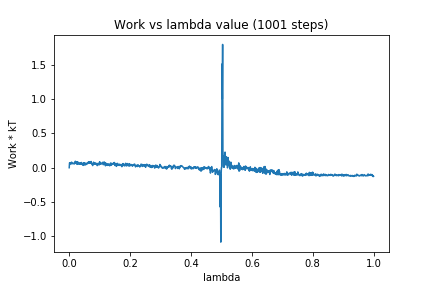

The table this chart was drawn from, first rows:
0, 0.0
1, 0.07035
2, 0.07189
3, 0.06339
4, 0.0718
5, 0.05283
6, 0.07608
7, 0.05974
8, 0.08039
9, 0.07242
10, 0.06121
11, 0.05879
12, 0.05844
13, 0.05996
14, 0.06048
15, 0.06851
16, 0.06255
17, 0.05515
18, 0.06053
19, 0.07807
20, 0.09469
21, 0.06821
22, 0.08703
23, 0.07111
24, 0.06279
25, 0.08078
26, 0.04885
27, 0.0838
28, 0.07467
29, 0.07994
30, 0.06062
31, 0.06606
32, 0.05114
33, 0.06232
34, 0.05678
35, 0.07115
36, 0.07134
37, 0.05135
38, 0.05073
39, 0.0539
40, 0.0766
41, 0.05767
42, 0.06207
43, 0.05678
44, 0.04001
45, 0.06103
46, 0.06547
47, 0.03414
48, 0.07276
49, 0.06569
50, 0.07139
51, 0.04217
52, 0.05985
53, 0.06579
54, 0.04294
55, 0.04882
56, 0.0502
57, 0.06609
58, 0.05993
59, 0.05536
60, 0.0587
... 940 more rows
